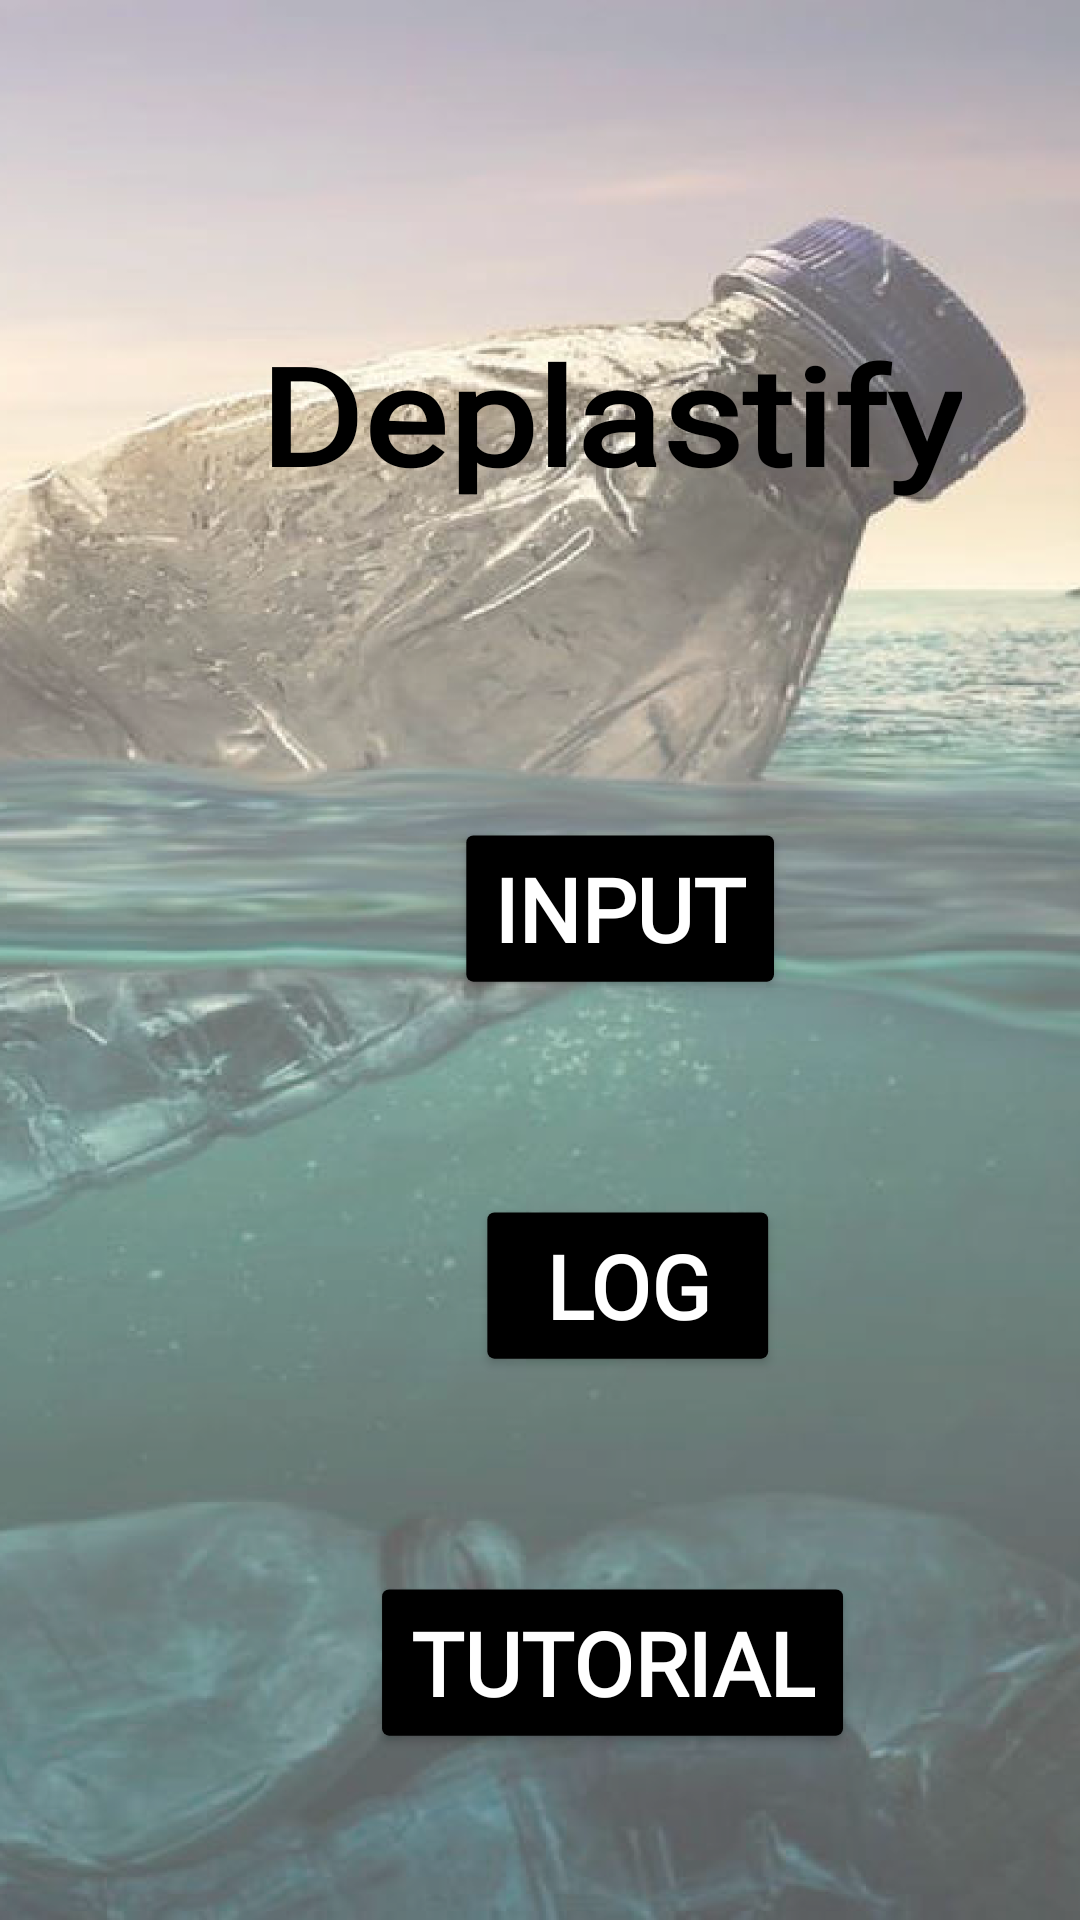

Layout XML and referenced resources for this Android screen:
<!-- AndroidManifest.xml: application theme Theme.Deplastify -->
<!-- res/layout/activity_main.xml -->
<?xml version="1.0" encoding="utf-8"?>
<androidx.constraintlayout.widget.ConstraintLayout xmlns:android="http://schemas.android.com/apk/res/android"
    xmlns:app="http://schemas.android.com/apk/res-auto"
    xmlns:tools="http://schemas.android.com/tools"
    android:layout_width="match_parent"
    android:layout_height="match_parent"
    android:scaleX="1.17"
    tools:context=".MainActivity">

    <ImageView
        android:id="@+id/imageView"
        android:layout_width="wrap_content"
        android:layout_height="wrap_content"
        app:layout_constraintBottom_toBottomOf="parent"
        app:layout_constraintEnd_toEndOf="parent"
        app:layout_constraintHorizontal_bias="0.0"
        app:layout_constraintStart_toStartOf="parent"
        app:layout_constraintTop_toTopOf="parent"
        app:layout_constraintVertical_bias="0.0"
        app:srcCompat="@drawable/background" />

    <Button
        android:id="@+id/input"
        android:layout_width="wrap_content"
        android:layout_height="wrap_content"
        android:layout_marginStart="155dp"
        android:layout_marginTop="108dp"
        android:fontFamily="@font/romancelogicfont"
        android:gravity="center"
        android:scaleY="1.17"
        android:text="Input"
        android:textColor="#FFFFFF"
        android:textSize="25sp"
        android:textStyle="bold"
        app:backgroundTint="@color/black"
        app:layout_constraintStart_toStartOf="parent"
        app:layout_constraintTop_toBottomOf="@+id/textView" />

    <Button
        android:id="@+id/log"
        android:layout_width="wrap_content"
        android:layout_height="wrap_content"
        android:layout_marginStart="161dp"
        android:layout_marginTop="72dp"
        android:fontFamily="@font/romancelogicfont"
        android:gravity="center"
        android:scaleY="1.17"
        android:text="Log"
        android:textColor="#FFFFFF"
        android:textSize="25sp"
        android:textStyle="bold"
        app:backgroundTint="@color/black"
        app:layout_constraintStart_toStartOf="parent"
        app:layout_constraintTop_toBottomOf="@+id/input" />

    <Button
        android:id="@+id/tutorial"
        android:layout_width="wrap_content"
        android:layout_height="wrap_content"
        android:layout_marginStart="131dp"
        android:layout_marginTop="72dp"
        android:fontFamily="@font/romancelogicfont"
        android:gravity="center"
        android:scaleY="1.17"
        android:text="Tutorial"
        android:textColor="#FFFFFF"
        android:textSize="25sp"
        android:textStyle="bold"
        app:backgroundTint="@color/black"
        app:layout_constraintStart_toStartOf="parent"
        app:layout_constraintTop_toBottomOf="@+id/log" />

    <TextView
        android:id="@+id/textView"
        android:layout_width="wrap_content"
        android:layout_height="wrap_content"
        android:layout_marginStart="100dp"
        android:layout_marginTop="108dp"
        android:fontFamily="@font/romancelogicfont"
        android:text="Deplastify"
        android:textColor="#000000"
        android:textSize="45sp"
        android:textStyle="bold"
        app:layout_constraintStart_toStartOf="parent"
        app:layout_constraintTop_toTopOf="parent" />
</androidx.constraintlayout.widget.ConstraintLayout>
<!-- resources referenced by this layout -->
<resources>
  <!-- drawable background: png bitmap (drawable, 510179 bytes) -->
  <style name="Theme.Deplastify" parent="Theme.MaterialComponents.DayNight.DarkActionBar">
          
          <item name="colorPrimary">@color/purple_500</item>
          <item name="colorPrimaryVariant">@color/purple_700</item>
          <item name="colorOnPrimary">@color/white</item>
          
          <item name="colorSecondary">@color/teal_200</item>
          <item name="colorSecondaryVariant">@color/teal_700</item>
          <item name="colorOnSecondary">@color/black</item>
          
          <item name="android:statusBarColor" tools:targetApi="l">?attr/colorPrimaryVariant</item>
          
      </style>
  <!-- not gathered from this repository: default colours our renderer supplied (Android Studio template values) -->
  <color name="purple_500">#FF6200EE</color>
  <color name="purple_700">#FF3700B3</color>
  <color name="teal_200">#FF03DAC5</color>
  <color name="teal_700">#FF018786</color>
  <color name="black">#FF000000</color>
  <color name="white">#FFFFFFFF</color>
</resources>
